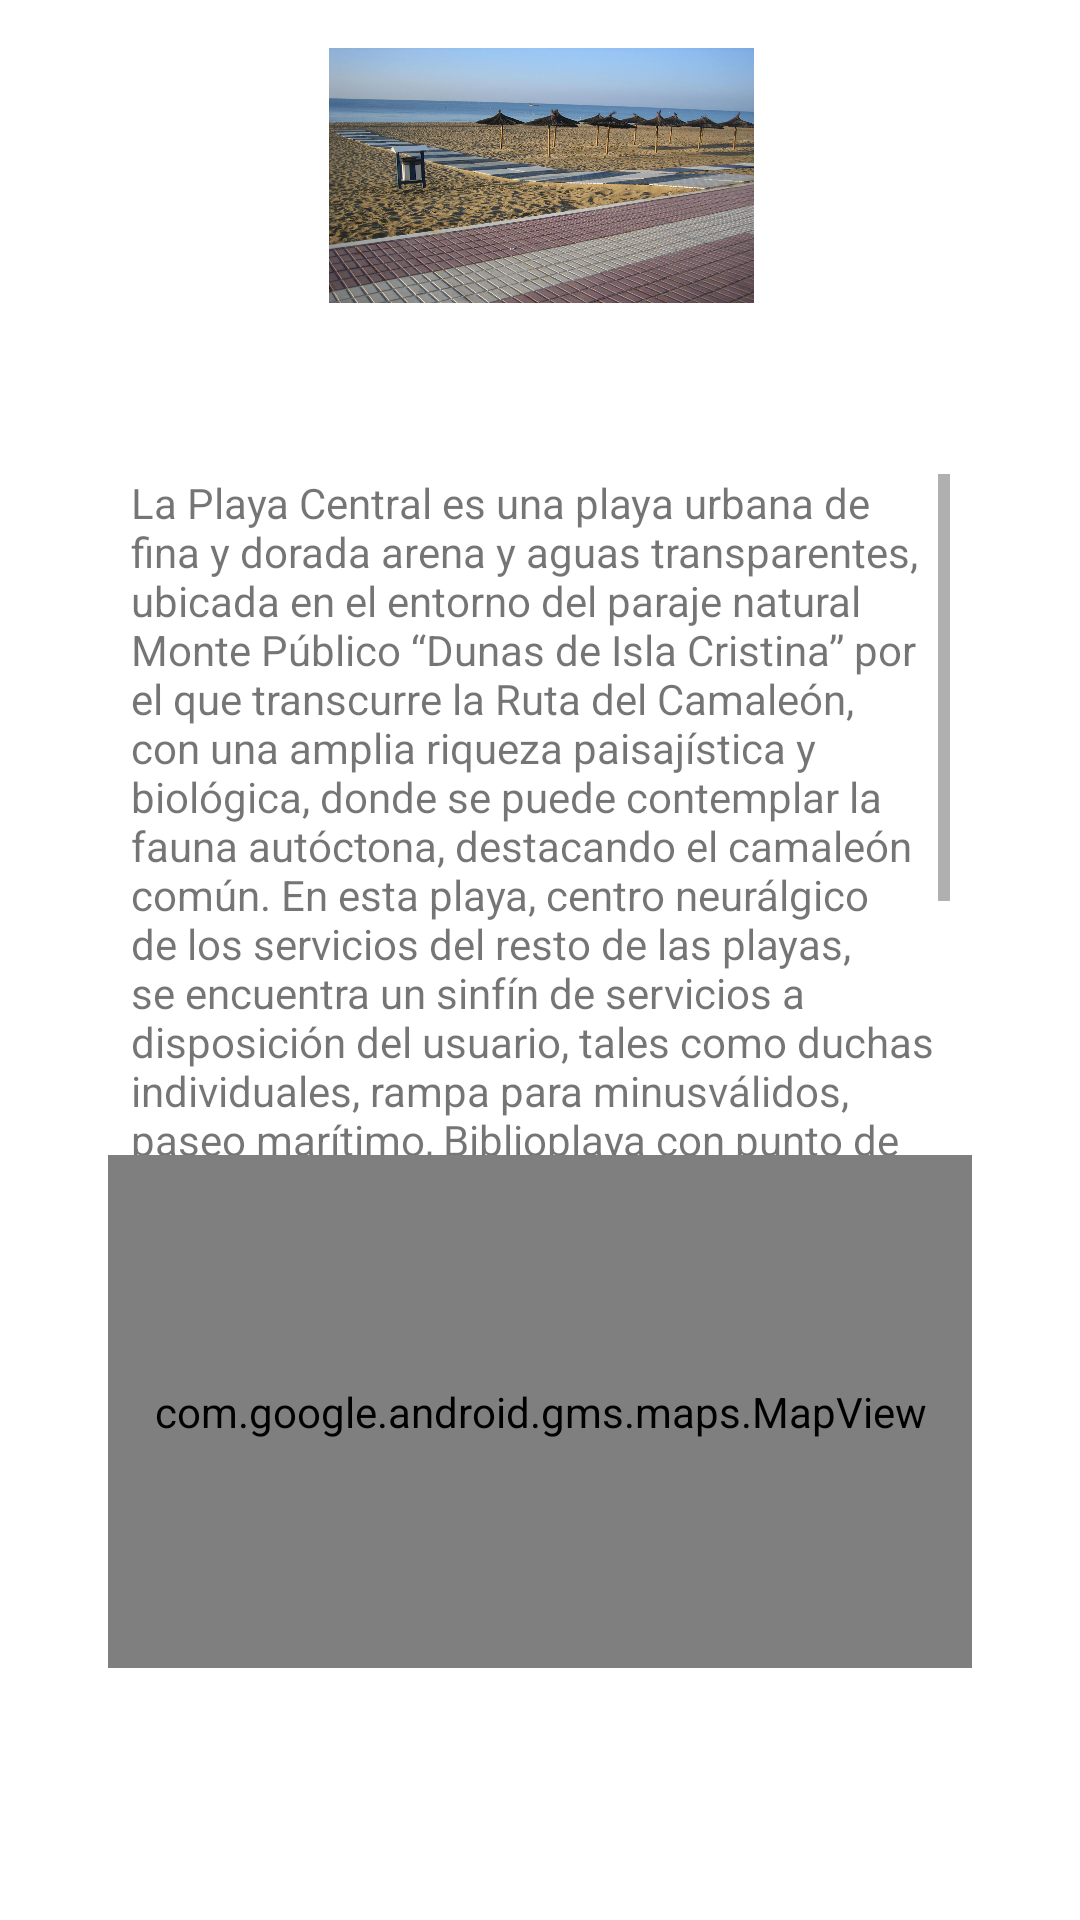

This screen was rendered from an Android layout file. Write that file and the resources it references.
<!-- AndroidManifest.xml: application theme Theme.Isla21410 -->
<!-- res/layout/playa_caiman_fragment.xml -->
<?xml version="1.0" encoding="utf-8"?>
<ScrollView xmlns:android="http://schemas.android.com/apk/res/android"
    xmlns:app="http://schemas.android.com/apk/res-auto"
    xmlns:tools="http://schemas.android.com/tools"
    android:layout_width="match_parent"
    android:layout_height="match_parent"
    android:fillViewport="true"
    tools:context=".Playas.listPlayas.PuntaCaiman.PlayaCaimanFragment">


    <androidx.constraintlayout.widget.ConstraintLayout
        android:layout_width="match_parent"
        android:layout_height="wrap_content">

        <ImageView
            android:id="@+id/imageView"
            android:layout_width="151dp"
            android:layout_height="85dp"
            android:layout_marginTop="16dp"
            android:src="@drawable/playacentral"
            app:layout_constraintEnd_toEndOf="parent"
            app:layout_constraintHorizontal_bias="0.502"
            app:layout_constraintStart_toStartOf="parent"
            app:layout_constraintTop_toTopOf="parent" />

        <ScrollView
            android:id="@+id/scrollView2"
            android:layout_width="273dp"
            android:layout_height="227dp"
            android:layout_marginTop="57dp"
            android:fillViewport="true"
            app:layout_constraintEnd_toEndOf="parent"
            app:layout_constraintStart_toStartOf="parent"
            app:layout_constraintTop_toBottomOf="@+id/imageView">

            <androidx.constraintlayout.widget.ConstraintLayout
                android:layout_width="match_parent"
                android:layout_height="wrap_content">

                <TextView
                    android:id="@+id/textView2"
                    android:layout_width="wrap_content"
                    android:layout_height="wrap_content"
                    android:text="@string/textPlayaCentral"
                    app:layout_constraintEnd_toEndOf="parent"
                    app:layout_constraintHorizontal_bias="0.0"
                    app:layout_constraintStart_toStartOf="parent"
                    tools:layout_editor_absoluteY="7dp" />

            </androidx.constraintlayout.widget.ConstraintLayout>
        </ScrollView>

        <com.google.android.gms.maps.MapView
            android:id="@+id/map"
            android:layout_width="288dp"
            android:layout_height="171dp"
            app:layout_constraintEnd_toEndOf="parent"
            app:layout_constraintStart_toStartOf="parent"
            app:layout_constraintTop_toBottomOf="@+id/scrollView2" />


    </androidx.constraintlayout.widget.ConstraintLayout>
</ScrollView>
<!-- resources referenced by this layout -->
<resources>
  <!-- drawable playacentral: jpg bitmap (drawable, 769813 bytes) -->
  <string name="textPlayaCentral">La Playa Central es una playa urbana de fina y dorada arena y aguas transparentes, ubicada en el entorno del paraje natural Monte Público “Dunas de Isla Cristina” por el que transcurre la Ruta del Camaleón, con una amplia riqueza paisajística y biológica, donde se puede contemplar la fauna autóctona, destacando el camaleón común. En esta playa, centro neurálgico de los servicios del resto de las playas, se encuentra un sinfín de servicios a disposición del usuario, tales como duchas individuales, rampa para minusválidos, paseo marítimo, Biblioplaya con punto de información, restaurantes, teléfono público, centro de Protección Civil y Policía Local, escuela de vela, además cuenta con los aparcamientos más amplios de todas las playas, totalmente acondicionados y señalizados. La Playa Central es la elegida para eventos veraniegos, deportivos y saludables.</string>
  <style name="Theme.Isla21410" parent="Theme.MaterialComponents.DayNight.NoActionBar">
          
          <item name="colorPrimary">@color/purple_500</item>
          <item name="colorPrimaryVariant">@color/purple_700</item>
          <item name="colorOnPrimary">@color/white</item>
          
          <item name="colorSecondary">@color/teal_200</item>
          <item name="colorSecondaryVariant">@color/teal_700</item>
          <item name="colorOnSecondary">@color/black</item>
          
          <item name="android:statusBarColor" tools:targetApi="l">@color/gris</item>
          
  
      </style>
  <color name="purple_500">#FF6200EE</color>
  <color name="purple_700">#FF3700B3</color>
  <color name="white">#FFFFFFFF</color>
  <color name="teal_200">#FF03DAC5</color>
  <color name="teal_700">#FF018786</color>
  <color name="black">#FF000000</color>
  <color name="gris">#B1AFAF</color>
</resources>
